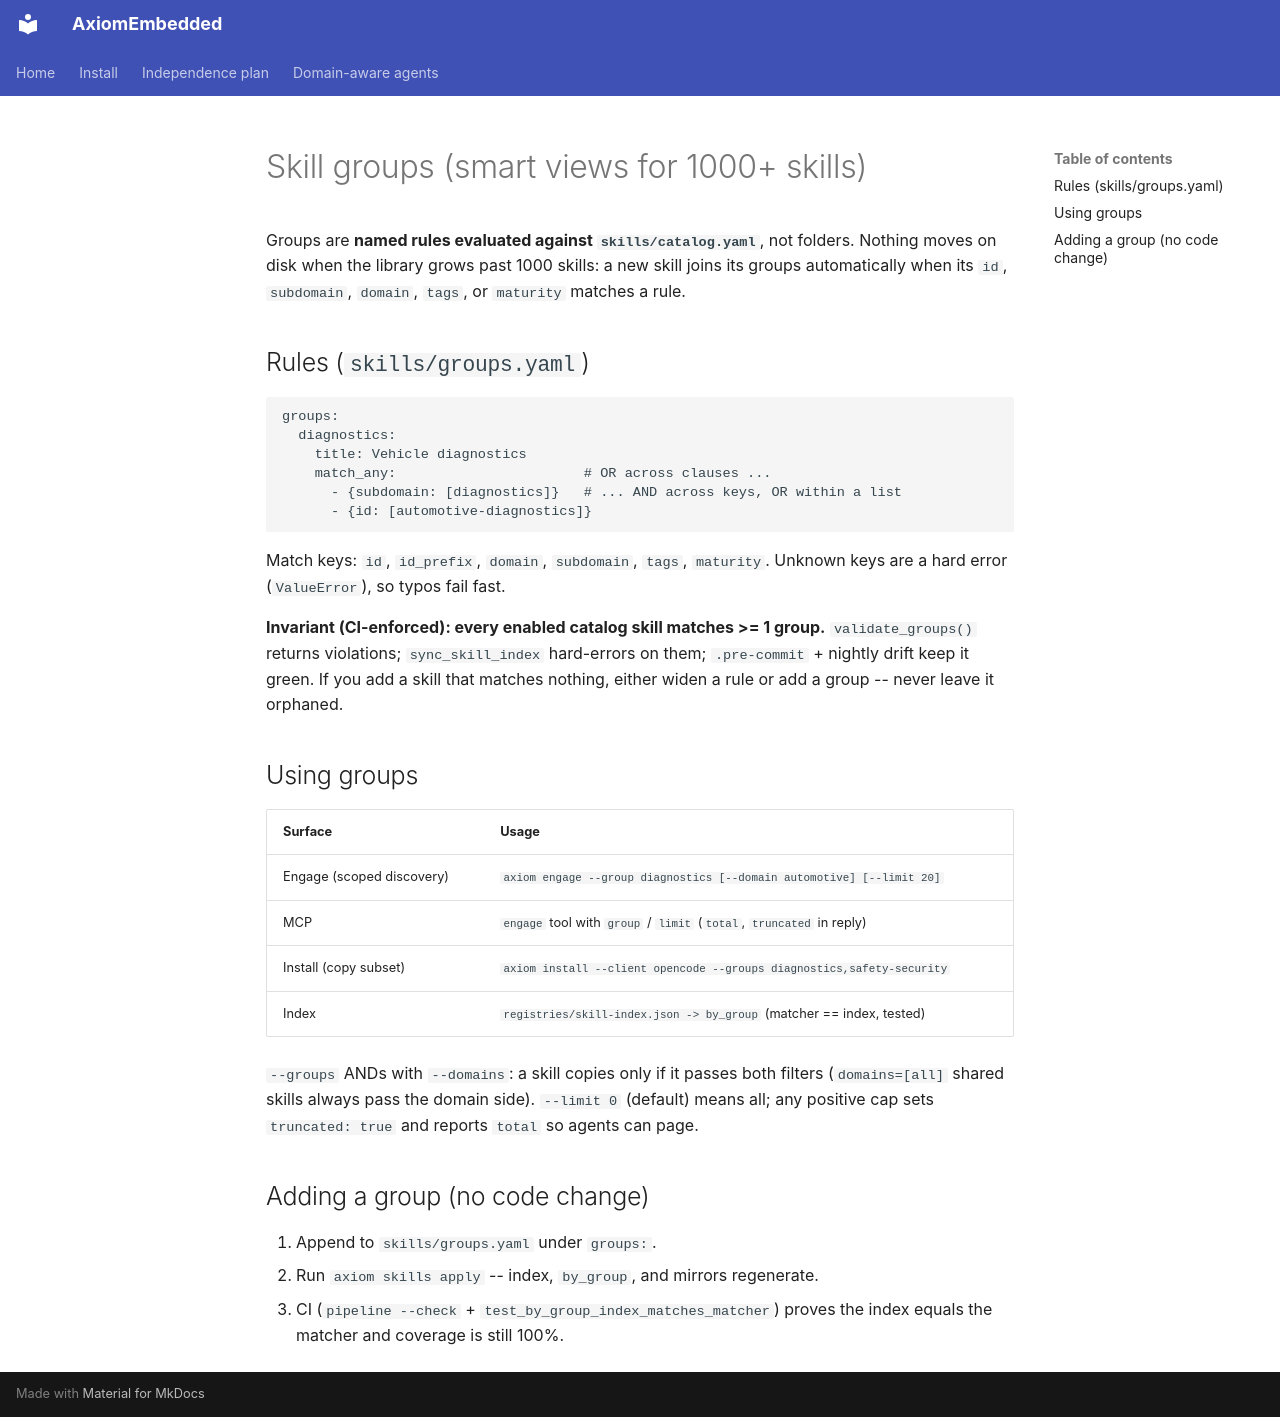

repository: PRATIK082/AxiomEmbedded · page: skills/GROUPS/index.html · generator: mkdocs

# Skill groups (smart views for 1000+ skills)

Groups are **named rules evaluated against `skills/catalog.yaml`**, not
folders. Nothing moves on disk when the library grows past 1000 skills:
a new skill joins its groups automatically when its `id`, `subdomain`,
`domain`, `tags`, or `maturity` matches a rule.

## Rules (`skills/groups.yaml`)

```yaml
groups:
  diagnostics:
    title: Vehicle diagnostics
    match_any:                       # OR across clauses ...
      - {subdomain: [diagnostics]}   # ... AND across keys, OR within a list
      - {id: [automotive-diagnostics]}
```

Match keys: `id`, `id_prefix`, `domain`, `subdomain`, `tags`, `maturity`.
Unknown keys are a hard error (`ValueError`), so typos fail fast.

**Invariant (CI-enforced): every enabled catalog skill matches >= 1 group.**
`validate_groups()` returns violations; `sync_skill_index` hard-errors on
them; `.pre-commit` + nightly drift keep it green. If you add a skill that
matches nothing, either widen a rule or add a group -- never leave it
orphaned.

## Using groups

| Surface | Usage |
|---|---|
| Engage (scoped discovery) | `axiom engage --group diagnostics [--domain automotive] [--limit 20]` |
| MCP | `engage` tool with `group` / `limit` (`total`, `truncated` in reply) |
| Install (copy subset) | `axiom install --client opencode --groups diagnostics,safety-security` |
| Index | `registries/skill-index.json -> by_group` (matcher == index, tested) |

`--groups` ANDs with `--domains`: a skill copies only if it passes both
filters (`domains=[all]` shared skills always pass the domain side).
`--limit 0` (default) means all; any positive cap sets `truncated: true`
and reports `total` so agents can page.

## Adding a group (no code change)

1. Append to `skills/groups.yaml` under `groups:`.
2. Run `axiom skills apply` -- index, `by_group`, and mirrors regenerate.
3. CI (`pipeline --check` + `test_by_group_index_matches_matcher`) proves
   the index equals the matcher and coverage is still 100%.
